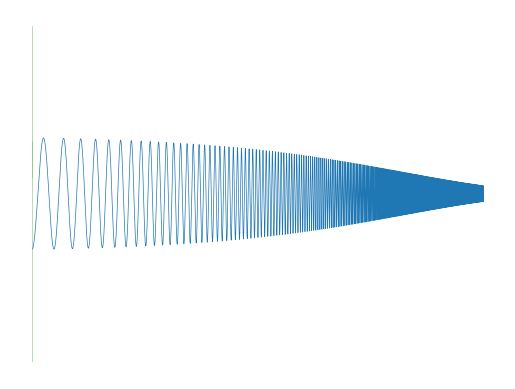

Here is the Python script that generated this plot:
import numpy as np
import matplotlib.pyplot as plt

# Parameter yang digunakan
n = 1000000
t = np.logspace(np.log10(10),np.log10(500),n)

# Silakan merubah parameter ini
A = [  1, 6, 1.5, 1.5 ]
d = [ .004, .001, .002, .0015 ]
f = [   3, 1, 4, 2.5 ]

# Membuat pasangan x dan y
x = A[0]*np.sin(t*f[0])*np.exp(-d[0]*t) + A[1]*np.sin(t*f[1])*np.exp(-d[1]*t)
y = A[2]*np.sin(t*f[2])*np.exp(-d[2]*t) + A[3]*np.sin(t*f[3])*np.exp(-d[3]*t)

# Menampilkan plot nya
plt.plot(x,y,'g',linewidth=.1)
plt.axis('off')
plt.show()

# melihat komponen satu per satu
plt.plot(np.sin(t*f[0])*np.exp(-d[0]*t),linewidth=.5)
plt.show()

